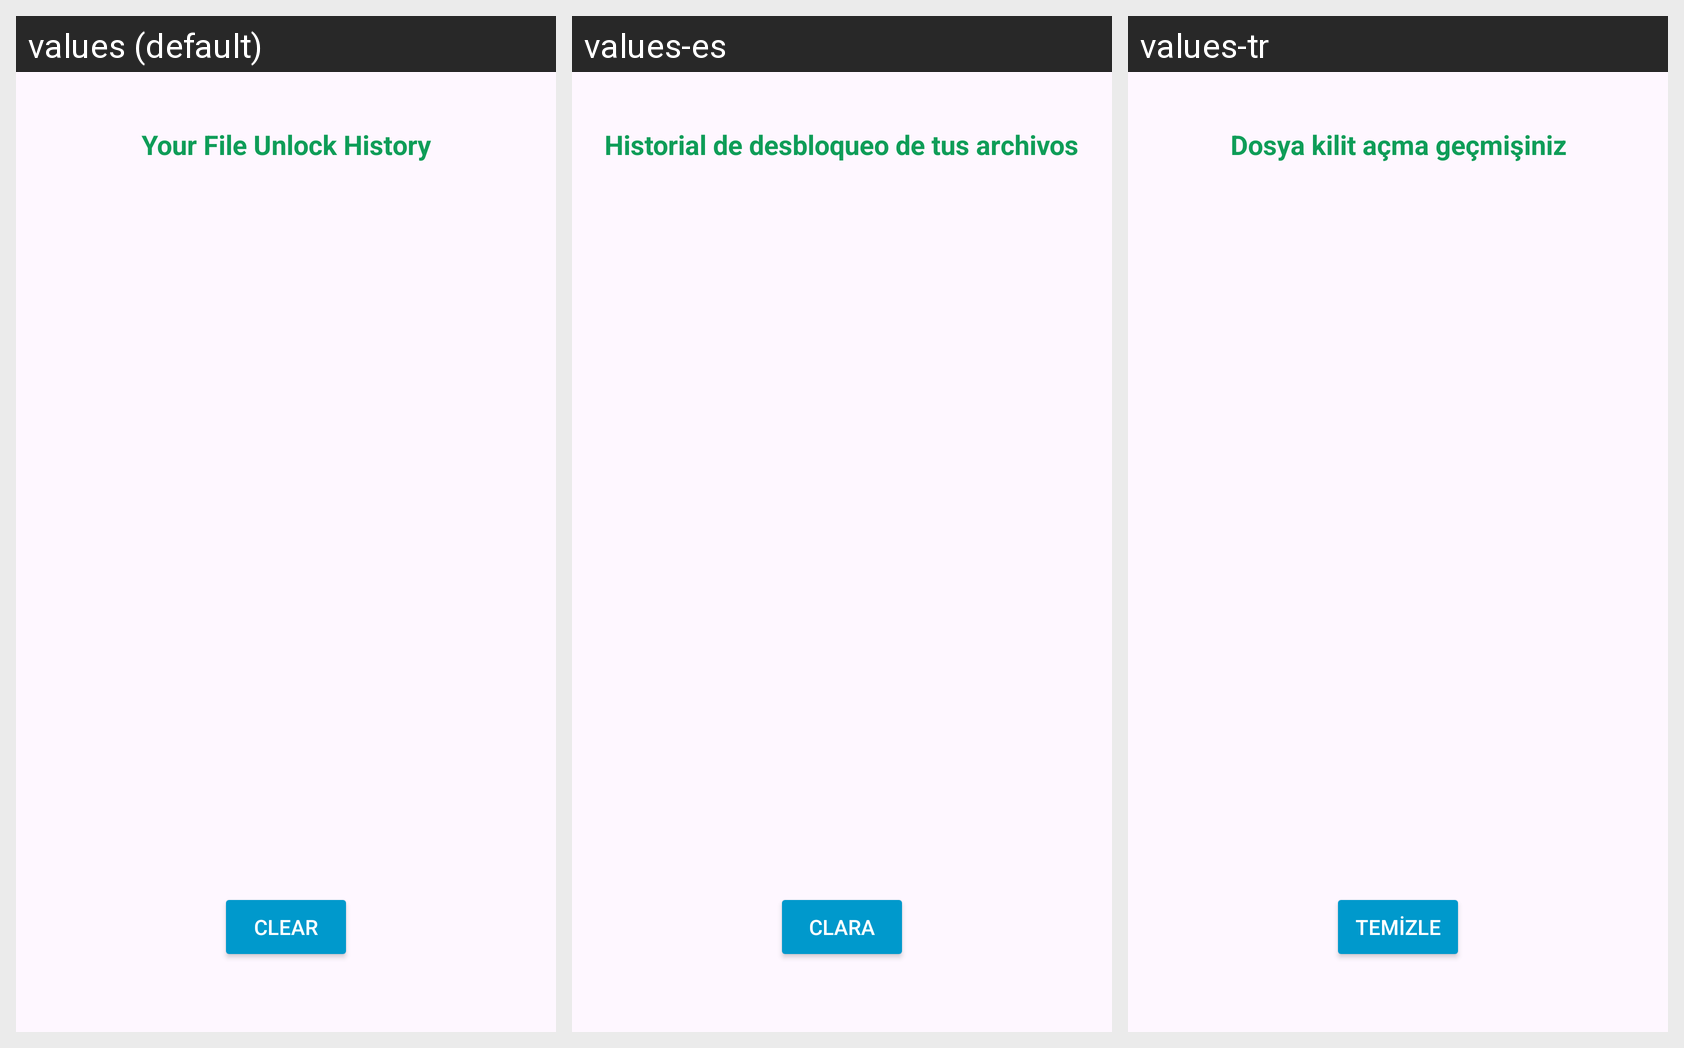

The Android screen above is rendered under several locales of the same app. Produce the string resources it draws, with the default and per-locale values.
Android screen res/layout/activity_restore_history.xml rendered under 3 locales, left to right: values (default), values-es, values-tr. Device: Nexus 5 (rendered at 1080×1920; each locale shown at half size, 540×960, under a caption strip naming it); theme Theme.Coyote.
Other locales in the repository, not shown: values-ar, values-fa, values-hi, values-ja, values-kn, values-ne, values-ru, values-te, values-uk.
Strings drawn on this screen, with the default value and each locale's value (text and hints the layout hard-codes, and strings that could not be matched under every locale, appear in the picture but are not listed):

yourfileunlockhistory
  values: Your File Unlock History
  values-es: Historial de desbloqueo de tus archivos
  values-tr: Dosya kilit açma geçmişiniz

clear
  values: clear
  values-es: clara
  values-tr: Temizle
